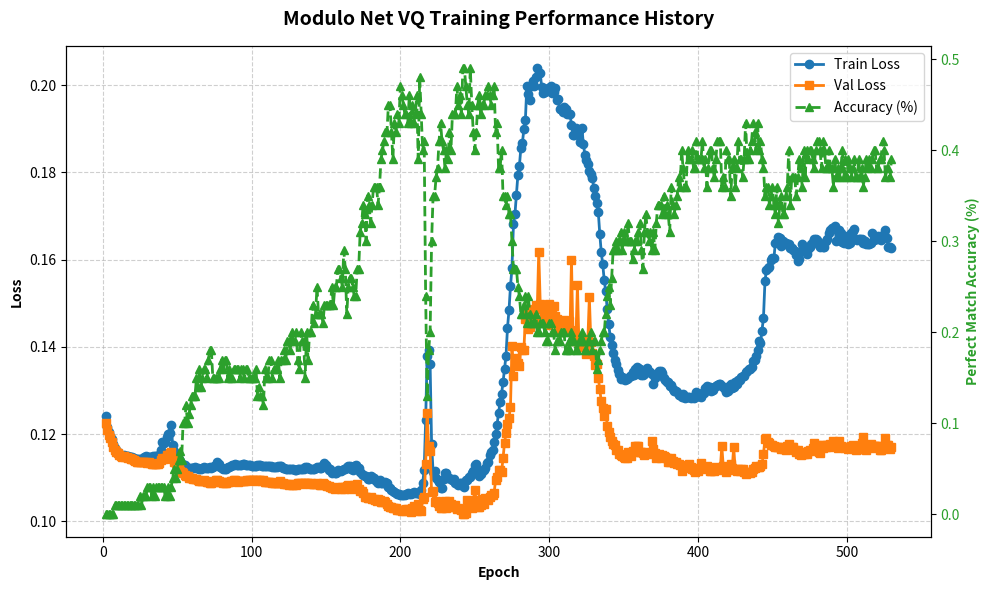

Reproduce this figure in Python.
import re
import matplotlib.pyplot as plt

# The text data containing the training history
log_data = """
  ---  New best perfrct match acc! Saved weights to 'best_modulo_model.pt'
Epoch 0002 | Train Loss: 0.1241 | Val Loss: 0.1225 | Perfect Match Accuracy: 0.00%
  ---  New best perfrct match acc! Saved weights to 'best_modulo_model.pt'
Epoch 0003 | Train Loss: 0.1217 | Val Loss: 0.1209 | Perfect Match Accuracy: 0.00%
Epoch 0004 | Train Loss: 0.1204 | Val Loss: 0.1198 | Perfect Match Accuracy: 0.00%
Epoch 0005 | Train Loss: 0.1195 | Val Loss: 0.1191 | Perfect Match Accuracy: 0.00%
Epoch 0006 | Train Loss: 0.1188 | Val Loss: 0.1181 | Perfect Match Accuracy: 0.00%
  ---  New best perfrct match acc! Saved weights to 'best_modulo_model.pt'
Epoch 0007 | Train Loss: 0.1177 | Val Loss: 0.1171 | Perfect Match Accuracy: 0.00%
  ---  New best perfrct match acc! Saved weights to 'best_modulo_model.pt'
Epoch 0008 | Train Loss: 0.1168 | Val Loss: 0.1164 | Perfect Match Accuracy: 0.01%
  ---  New best perfrct match acc! Saved weights to 'best_modulo_model.pt'
Epoch 0009 | Train Loss: 0.1163 | Val Loss: 0.1160 | Perfect Match Accuracy: 0.01%
  ---  New best perfrct match acc! Saved weights to 'best_modulo_model.pt'
Epoch 0010 | Train Loss: 0.1159 | Val Loss: 0.1156 | Perfect Match Accuracy: 0.01%
Epoch 0011 | Train Loss: 0.1155 | Val Loss: 0.1153 | Perfect Match Accuracy: 0.01%
  ---  New best perfrct match acc! Saved weights to 'best_modulo_model.pt'
Epoch 0012 | Train Loss: 0.1153 | Val Loss: 0.1150 | Perfect Match Accuracy: 0.01%
Epoch 0013 | Train Loss: 0.1151 | Val Loss: 0.1148 | Perfect Match Accuracy: 0.01%
Epoch 0014 | Train Loss: 0.1152 | Val Loss: 0.1149 | Perfect Match Accuracy: 0.01%
Epoch 0015 | Train Loss: 0.1151 | Val Loss: 0.1148 | Perfect Match Accuracy: 0.01%
  ---  New best perfrct match acc! Saved weights to 'best_modulo_model.pt'
Epoch 0016 | Train Loss: 0.1150 | Val Loss: 0.1147 | Perfect Match Accuracy: 0.01%
Epoch 0017 | Train Loss: 0.1149 | Val Loss: 0.1145 | Perfect Match Accuracy: 0.01%
Epoch 0018 | Train Loss: 0.1148 | Val Loss: 0.1145 | Perfect Match Accuracy: 0.01%
Epoch 0019 | Train Loss: 0.1147 | Val Loss: 0.1144 | Perfect Match Accuracy: 0.01%
Epoch 0020 | Train Loss: 0.1147 | Val Loss: 0.1142 | Perfect Match Accuracy: 0.01%
Epoch 0021 | Train Loss: 0.1145 | Val Loss: 0.1140 | Perfect Match Accuracy: 0.01%
Epoch 0022 | Train Loss: 0.1144 | Val Loss: 0.1139 | Perfect Match Accuracy: 0.01%
Epoch 0023 | Train Loss: 0.1143 | Val Loss: 0.1137 | Perfect Match Accuracy: 0.01%
Epoch 0024 | Train Loss: 0.1142 | Val Loss: 0.1136 | Perfect Match Accuracy: 0.01%
  ---  New best perfrct match acc! Saved weights to 'best_modulo_model.pt'
Epoch 0025 | Train Loss: 0.1142 | Val Loss: 0.1136 | Perfect Match Accuracy: 0.02%
  ---  New best perfrct match acc! Saved weights to 'best_modulo_model.pt'
Epoch 0026 | Train Loss: 0.1143 | Val Loss: 0.1136 | Perfect Match Accuracy: 0.01%
Epoch 0027 | Train Loss: 0.1144 | Val Loss: 0.1135 | Perfect Match Accuracy: 0.02%
  ---  New best perfrct match acc! Saved weights to 'best_modulo_model.pt'
Epoch 0028 | Train Loss: 0.1147 | Val Loss: 0.1135 | Perfect Match Accuracy: 0.02%
Epoch 0029 | Train Loss: 0.1150 | Val Loss: 0.1135 | Perfect Match Accuracy: 0.02%
Epoch 0030 | Train Loss: 0.1148 | Val Loss: 0.1133 | Perfect Match Accuracy: 0.03%
  ---  New best perfrct match acc! Saved weights to 'best_modulo_model.pt'
Epoch 0031 | Train Loss: 0.1147 | Val Loss: 0.1135 | Perfect Match Accuracy: 0.03%
  ---  New best perfrct match acc! Saved weights to 'best_modulo_model.pt'
Epoch 0032 | Train Loss: 0.1147 | Val Loss: 0.1133 | Perfect Match Accuracy: 0.03%
  ---  New best perfrct match acc! Saved weights to 'best_modulo_model.pt'
Epoch 0033 | Train Loss: 0.1148 | Val Loss: 0.1132 | Perfect Match Accuracy: 0.02%
Epoch 0034 | Train Loss: 0.1149 | Val Loss: 0.1131 | Perfect Match Accuracy: 0.03%
Epoch 0035 | Train Loss: 0.1150 | Val Loss: 0.1131 | Perfect Match Accuracy: 0.02%
Epoch 0036 | Train Loss: 0.1150 | Val Loss: 0.1131 | Perfect Match Accuracy: 0.03%
  ---  New best perfrct match acc! Saved weights to 'best_modulo_model.pt'
Epoch 0037 | Train Loss: 0.1150 | Val Loss: 0.1131 | Perfect Match Accuracy: 0.03%
  ---  New best perfrct match acc! Saved weights to 'best_modulo_model.pt'
Epoch 0038 | Train Loss: 0.1153 | Val Loss: 0.1134 | Perfect Match Accuracy: 0.03%
Epoch 0039 | Train Loss: 0.1164 | Val Loss: 0.1141 | Perfect Match Accuracy: 0.03%
Epoch 0040 | Train Loss: 0.1182 | Val Loss: 0.1146 | Perfect Match Accuracy: 0.03%
  ---  New best perfrct match acc! Saved weights to 'best_modulo_model.pt'
Epoch 0041 | Train Loss: 0.1180 | Val Loss: 0.1143 | Perfect Match Accuracy: 0.03%
Epoch 0042 | Train Loss: 0.1181 | Val Loss: 0.1146 | Perfect Match Accuracy: 0.02%
Epoch 0043 | Train Loss: 0.1193 | Val Loss: 0.1152 | Perfect Match Accuracy: 0.02%
Epoch 0044 | Train Loss: 0.1201 | Val Loss: 0.1152 | Perfect Match Accuracy: 0.03%
Epoch 0045 | Train Loss: 0.1203 | Val Loss: 0.1156 | Perfect Match Accuracy: 0.02%
Epoch 0046 | Train Loss: 0.1220 | Val Loss: 0.1160 | Perfect Match Accuracy: 0.03%
Epoch 0047 | Train Loss: 0.1176 | Val Loss: 0.1142 | Perfect Match Accuracy: 0.04%
  ---  New best perfrct match acc! Saved weights to 'best_modulo_model.pt'
Epoch 0048 | Train Loss: 0.1162 | Val Loss: 0.1135 | Perfect Match Accuracy: 0.05%
  ---  New best perfrct match acc! Saved weights to 'best_modulo_model.pt'
Epoch 0049 | Train Loss: 0.1153 | Val Loss: 0.1134 | Perfect Match Accuracy: 0.04%
Epoch 0050 | Train Loss: 0.1146 | Val Loss: 0.1125 | Perfect Match Accuracy: 0.05%
  ---  New best perfrct match acc! Saved weights to 'best_modulo_model.pt'
Epoch 0051 | Train Loss: 0.1142 | Val Loss: 0.1122 | Perfect Match Accuracy: 0.06%
  ---  New best perfrct match acc! Saved weights to 'best_modulo_model.pt'
Epoch 0052 | Train Loss: 0.1138 | Val Loss: 0.1116 | Perfect Match Accuracy: 0.07%
  ---  New best perfrct match acc! Saved weights to 'best_modulo_model.pt'
Epoch 0053 | Train Loss: 0.1132 | Val Loss: 0.1113 | Perfect Match Accuracy: 0.06%
Epoch 0054 | Train Loss: 0.1130 | Val Loss: 0.1110 | Perfect Match Accuracy: 0.10%
  ---  New best perfrct match acc! Saved weights to 'best_modulo_model.pt'
Epoch 0055 | Train Loss: 0.1129 | Val Loss: 0.1107 | Perfect Match Accuracy: 0.10%
Epoch 0056 | Train Loss: 0.1125 | Val Loss: 0.1103 | Perfect Match Accuracy: 0.12%
  ---  New best perfrct match acc! Saved weights to 'best_modulo_model.pt'
Epoch 0057 | Train Loss: 0.1123 | Val Loss: 0.1103 | Perfect Match Accuracy: 0.10%
Epoch 0058 | Train Loss: 0.1123 | Val Loss: 0.1100 | Perfect Match Accuracy: 0.11%
Epoch 0059 | Train Loss: 0.1123 | Val Loss: 0.1100 | Perfect Match Accuracy: 0.12%
  ---  New best perfrct match acc! Saved weights to 'best_modulo_model.pt'
Epoch 0060 | Train Loss: 0.1123 | Val Loss: 0.1099 | Perfect Match Accuracy: 0.13%
  ---  New best perfrct match acc! Saved weights to 'best_modulo_model.pt'
Epoch 0061 | Train Loss: 0.1123 | Val Loss: 0.1097 | Perfect Match Accuracy: 0.13%
Epoch 0062 | Train Loss: 0.1124 | Val Loss: 0.1097 | Perfect Match Accuracy: 0.13%
Epoch 0063 | Train Loss: 0.1122 | Val Loss: 0.1097 | Perfect Match Accuracy: 0.15%
  ---  New best perfrct match acc! Saved weights to 'best_modulo_model.pt'
Epoch 0064 | Train Loss: 0.1123 | Val Loss: 0.1095 | Perfect Match Accuracy: 0.14%
Epoch 0065 | Train Loss: 0.1121 | Val Loss: 0.1092 | Perfect Match Accuracy: 0.16%
  ---  New best perfrct match acc! Saved weights to 'best_modulo_model.pt'
Epoch 0066 | Train Loss: 0.1121 | Val Loss: 0.1093 | Perfect Match Accuracy: 0.14%
Epoch 0067 | Train Loss: 0.1123 | Val Loss: 0.1093 | Perfect Match Accuracy: 0.15%
Epoch 0068 | Train Loss: 0.1124 | Val Loss: 0.1094 | Perfect Match Accuracy: 0.16%
  ---  New best perfrct match acc! Saved weights to 'best_modulo_model.pt'
Epoch 0069 | Train Loss: 0.1123 | Val Loss: 0.1092 | Perfect Match Accuracy: 0.16%
Epoch 0070 | Train Loss: 0.1122 | Val Loss: 0.1091 | Perfect Match Accuracy: 0.15%
Epoch 0071 | Train Loss: 0.1123 | Val Loss: 0.1091 | Perfect Match Accuracy: 0.17%
  ---  New best perfrct match acc! Saved weights to 'best_modulo_model.pt'
Epoch 0072 | Train Loss: 0.1124 | Val Loss: 0.1089 | Perfect Match Accuracy: 0.18%
  ---  New best perfrct match acc! Saved weights to 'best_modulo_model.pt'
Epoch 0073 | Train Loss: 0.1123 | Val Loss: 0.1089 | Perfect Match Accuracy: 0.18%
Epoch 0074 | Train Loss: 0.1124 | Val Loss: 0.1092 | Perfect Match Accuracy: 0.15%
Epoch 0075 | Train Loss: 0.1126 | Val Loss: 0.1091 | Perfect Match Accuracy: 0.15%
Epoch 0076 | Train Loss: 0.1130 | Val Loss: 0.1095 | Perfect Match Accuracy: 0.15%
Epoch 0077 | Train Loss: 0.1137 | Val Loss: 0.1096 | Perfect Match Accuracy: 0.15%
Epoch 0078 | Train Loss: 0.1131 | Val Loss: 0.1092 | Perfect Match Accuracy: 0.15%
Epoch 0079 | Train Loss: 0.1125 | Val Loss: 0.1090 | Perfect Match Accuracy: 0.16%
Epoch 0080 | Train Loss: 0.1122 | Val Loss: 0.1090 | Perfect Match Accuracy: 0.17%
Epoch 0081 | Train Loss: 0.1120 | Val Loss: 0.1088 | Perfect Match Accuracy: 0.16%
Epoch 0082 | Train Loss: 0.1121 | Val Loss: 0.1089 | Perfect Match Accuracy: 0.17%
Epoch 0083 | Train Loss: 0.1121 | Val Loss: 0.1089 | Perfect Match Accuracy: 0.17%
Epoch 0084 | Train Loss: 0.1124 | Val Loss: 0.1090 | Perfect Match Accuracy: 0.15%
Epoch 0085 | Train Loss: 0.1125 | Val Loss: 0.1091 | Perfect Match Accuracy: 0.16%
Epoch 0086 | Train Loss: 0.1127 | Val Loss: 0.1092 | Perfect Match Accuracy: 0.15%
Epoch 0087 | Train Loss: 0.1129 | Val Loss: 0.1093 | Perfect Match Accuracy: 0.15%
Epoch 0088 | Train Loss: 0.1130 | Val Loss: 0.1094 | Perfect Match Accuracy: 0.16%
Epoch 0089 | Train Loss: 0.1131 | Val Loss: 0.1094 | Perfect Match Accuracy: 0.16%
Epoch 0090 | Train Loss: 0.1129 | Val Loss: 0.1092 | Perfect Match Accuracy: 0.16%
Epoch 0091 | Train Loss: 0.1129 | Val Loss: 0.1091 | Perfect Match Accuracy: 0.16%
Epoch 0092 | Train Loss: 0.1129 | Val Loss: 0.1092 | Perfect Match Accuracy: 0.15%
Epoch 0093 | Train Loss: 0.1130 | Val Loss: 0.1092 | Perfect Match Accuracy: 0.16%
Epoch 0094 | Train Loss: 0.1131 | Val Loss: 0.1093 | Perfect Match Accuracy: 0.16%
Epoch 0095 | Train Loss: 0.1131 | Val Loss: 0.1093 | Perfect Match Accuracy: 0.15%
Epoch 0096 | Train Loss: 0.1130 | Val Loss: 0.1093 | Perfect Match Accuracy: 0.16%
Epoch 0097 | Train Loss: 0.1129 | Val Loss: 0.1094 | Perfect Match Accuracy: 0.16%
Epoch 0098 | Train Loss: 0.1130 | Val Loss: 0.1096 | Perfect Match Accuracy: 0.15%
Epoch 0099 | Train Loss: 0.1129 | Val Loss: 0.1094 | Perfect Match Accuracy: 0.15%
Epoch 0100 | Train Loss: 0.1128 | Val Loss: 0.1094 | Perfect Match Accuracy: 0.15%
Epoch 0101 | Train Loss: 0.1128 | Val Loss: 0.1094 | Perfect Match Accuracy: 0.15%
Epoch 0102 | Train Loss: 0.1128 | Val Loss: 0.1093 | Perfect Match Accuracy: 0.15%
Epoch 0103 | Train Loss: 0.1128 | Val Loss: 0.1095 | Perfect Match Accuracy: 0.16%
Epoch 0104 | Train Loss: 0.1129 | Val Loss: 0.1095 | Perfect Match Accuracy: 0.13%
Epoch 0105 | Train Loss: 0.1130 | Val Loss: 0.1095 | Perfect Match Accuracy: 0.14%
Epoch 0106 | Train Loss: 0.1129 | Val Loss: 0.1095 | Perfect Match Accuracy: 0.13%
Epoch 0107 | Train Loss: 0.1128 | Val Loss: 0.1092 | Perfect Match Accuracy: 0.13%
Epoch 0108 | Train Loss: 0.1128 | Val Loss: 0.1094 | Perfect Match Accuracy: 0.12%
Epoch 0109 | Train Loss: 0.1126 | Val Loss: 0.1090 | Perfect Match Accuracy: 0.16%
Epoch 0110 | Train Loss: 0.1126 | Val Loss: 0.1091 | Perfect Match Accuracy: 0.15%
Epoch 0111 | Train Loss: 0.1127 | Val Loss: 0.1091 | Perfect Match Accuracy: 0.15%
Epoch 0112 | Train Loss: 0.1127 | Val Loss: 0.1090 | Perfect Match Accuracy: 0.17%
Epoch 0113 | Train Loss: 0.1126 | Val Loss: 0.1091 | Perfect Match Accuracy: 0.17%
Epoch 0114 | Train Loss: 0.1125 | Val Loss: 0.1089 | Perfect Match Accuracy: 0.15%
Epoch 0115 | Train Loss: 0.1124 | Val Loss: 0.1088 | Perfect Match Accuracy: 0.16%
Epoch 0116 | Train Loss: 0.1124 | Val Loss: 0.1089 | Perfect Match Accuracy: 0.16%
Epoch 0117 | Train Loss: 0.1125 | Val Loss: 0.1088 | Perfect Match Accuracy: 0.16%
Epoch 0118 | Train Loss: 0.1126 | Val Loss: 0.1088 | Perfect Match Accuracy: 0.17%
Epoch 0119 | Train Loss: 0.1127 | Val Loss: 0.1092 | Perfect Match Accuracy: 0.15%
Epoch 0120 | Train Loss: 0.1126 | Val Loss: 0.1088 | Perfect Match Accuracy: 0.17%
Epoch 0121 | Train Loss: 0.1122 | Val Loss: 0.1087 | Perfect Match Accuracy: 0.17%
Epoch 0122 | Train Loss: 0.1122 | Val Loss: 0.1086 | Perfect Match Accuracy: 0.18%
Epoch 0123 | Train Loss: 0.1121 | Val Loss: 0.1086 | Perfect Match Accuracy: 0.17%
Epoch 0124 | Train Loss: 0.1121 | Val Loss: 0.1086 | Perfect Match Accuracy: 0.19%
  ---  New best perfrct match acc! Saved weights to 'best_modulo_model.pt'
Epoch 0125 | Train Loss: 0.1121 | Val Loss: 0.1084 | Perfect Match Accuracy: 0.19%
Epoch 0126 | Train Loss: 0.1120 | Val Loss: 0.1085 | Perfect Match Accuracy: 0.18%
Epoch 0127 | Train Loss: 0.1120 | Val Loss: 0.1083 | Perfect Match Accuracy: 0.20%
  ---  New best perfrct match acc! Saved weights to 'best_modulo_model.pt'
Epoch 0128 | Train Loss: 0.1120 | Val Loss: 0.1084 | Perfect Match Accuracy: 0.19%
Epoch 0129 | Train Loss: 0.1118 | Val Loss: 0.1085 | Perfect Match Accuracy: 0.19%
Epoch 0130 | Train Loss: 0.1118 | Val Loss: 0.1084 | Perfect Match Accuracy: 0.20%
Epoch 0131 | Train Loss: 0.1119 | Val Loss: 0.1087 | Perfect Match Accuracy: 0.17%
Epoch 0132 | Train Loss: 0.1120 | Val Loss: 0.1088 | Perfect Match Accuracy: 0.16%
Epoch 0133 | Train Loss: 0.1121 | Val Loss: 0.1087 | Perfect Match Accuracy: 0.20%
Epoch 0134 | Train Loss: 0.1120 | Val Loss: 0.1086 | Perfect Match Accuracy: 0.19%
Epoch 0135 | Train Loss: 0.1121 | Val Loss: 0.1087 | Perfect Match Accuracy: 0.19%
Epoch 0136 | Train Loss: 0.1124 | Val Loss: 0.1089 | Perfect Match Accuracy: 0.15%
Epoch 0137 | Train Loss: 0.1124 | Val Loss: 0.1088 | Perfect Match Accuracy: 0.20%
  ---  New best perfrct match acc! Saved weights to 'best_modulo_model.pt'
Epoch 0138 | Train Loss: 0.1123 | Val Loss: 0.1087 | Perfect Match Accuracy: 0.17%
Epoch 0139 | Train Loss: 0.1119 | Val Loss: 0.1086 | Perfect Match Accuracy: 0.20%
Epoch 0140 | Train Loss: 0.1121 | Val Loss: 0.1087 | Perfect Match Accuracy: 0.20%
  ---  New best perfrct match acc! Saved weights to 'best_modulo_model.pt'
Epoch 0141 | Train Loss: 0.1121 | Val Loss: 0.1085 | Perfect Match Accuracy: 0.23%
  ---  New best perfrct match acc! Saved weights to 'best_modulo_model.pt'
Epoch 0142 | Train Loss: 0.1119 | Val Loss: 0.1086 | Perfect Match Accuracy: 0.21%
Epoch 0143 | Train Loss: 0.1122 | Val Loss: 0.1086 | Perfect Match Accuracy: 0.22%
Epoch 0144 | Train Loss: 0.1124 | Val Loss: 0.1087 | Perfect Match Accuracy: 0.25%
  ---  New best perfrct match acc! Saved weights to 'best_modulo_model.pt'
Epoch 0145 | Train Loss: 0.1125 | Val Loss: 0.1086 | Perfect Match Accuracy: 0.22%
Epoch 0146 | Train Loss: 0.1123 | Val Loss: 0.1084 | Perfect Match Accuracy: 0.22%
Epoch 0147 | Train Loss: 0.1123 | Val Loss: 0.1084 | Perfect Match Accuracy: 0.22%
Epoch 0148 | Train Loss: 0.1129 | Val Loss: 0.1087 | Perfect Match Accuracy: 0.21%
Epoch 0149 | Train Loss: 0.1133 | Val Loss: 0.1086 | Perfect Match Accuracy: 0.23%
Epoch 0150 | Train Loss: 0.1130 | Val Loss: 0.1084 | Perfect Match Accuracy: 0.23%
Epoch 0151 | Train Loss: 0.1124 | Val Loss: 0.1081 | Perfect Match Accuracy: 0.23%
Epoch 0152 | Train Loss: 0.1118 | Val Loss: 0.1080 | Perfect Match Accuracy: 0.23%
Epoch 0153 | Train Loss: 0.1120 | Val Loss: 0.1078 | Perfect Match Accuracy: 0.23%
Epoch 0154 | Train Loss: 0.1112 | Val Loss: 0.1076 | Perfect Match Accuracy: 0.25%
  ---  New best perfrct match acc! Saved weights to 'best_modulo_model.pt'
Epoch 0155 | Train Loss: 0.1113 | Val Loss: 0.1076 | Perfect Match Accuracy: 0.23%
Epoch 0156 | Train Loss: 0.1111 | Val Loss: 0.1075 | Perfect Match Accuracy: 0.25%
Epoch 0157 | Train Loss: 0.1111 | Val Loss: 0.1077 | Perfect Match Accuracy: 0.25%
  ---  New best perfrct match acc! Saved weights to 'best_modulo_model.pt'
Epoch 0158 | Train Loss: 0.1118 | Val Loss: 0.1079 | Perfect Match Accuracy: 0.27%
  ---  New best perfrct match acc! Saved weights to 'best_modulo_model.pt'
Epoch 0159 | Train Loss: 0.1116 | Val Loss: 0.1076 | Perfect Match Accuracy: 0.27%
  ---  New best perfrct match acc! Saved weights to 'best_modulo_model.pt'
Epoch 0160 | Train Loss: 0.1115 | Val Loss: 0.1075 | Perfect Match Accuracy: 0.26%
Epoch 0161 | Train Loss: 0.1117 | Val Loss: 0.1078 | Perfect Match Accuracy: 0.25%
Epoch 0162 | Train Loss: 0.1119 | Val Loss: 0.1075 | Perfect Match Accuracy: 0.29%
  ---  New best perfrct match acc! Saved weights to 'best_modulo_model.pt'
Epoch 0163 | Train Loss: 0.1121 | Val Loss: 0.1079 | Perfect Match Accuracy: 0.27%
Epoch 0164 | Train Loss: 0.1125 | Val Loss: 0.1081 | Perfect Match Accuracy: 0.22%
Epoch 0165 | Train Loss: 0.1126 | Val Loss: 0.1083 | Perfect Match Accuracy: 0.25%
Epoch 0166 | Train Loss: 0.1127 | Val Loss: 0.1081 | Perfect Match Accuracy: 0.26%
Epoch 0167 | Train Loss: 0.1119 | Val Loss: 0.1075 | Perfect Match Accuracy: 0.26%
Epoch 0168 | Train Loss: 0.1118 | Val Loss: 0.1078 | Perfect Match Accuracy: 0.25%
Epoch 0169 | Train Loss: 0.1128 | Val Loss: 0.1083 | Perfect Match Accuracy: 0.24%
Epoch 0170 | Train Loss: 0.1129 | Val Loss: 0.1079 | Perfect Match Accuracy: 0.24%
Epoch 0171 | Train Loss: 0.1122 | Val Loss: 0.1085 | Perfect Match Accuracy: 0.27%
Epoch 0172 | Train Loss: 0.1122 | Val Loss: 0.1075 | Perfect Match Accuracy: 0.27%
Epoch 0173 | Train Loss: 0.1113 | Val Loss: 0.1069 | Perfect Match Accuracy: 0.31%
  ---  New best perfrct match acc! Saved weights to 'best_modulo_model.pt'
Epoch 0174 | Train Loss: 0.1108 | Val Loss: 0.1070 | Perfect Match Accuracy: 0.32%
  ---  New best perfrct match acc! Saved weights to 'best_modulo_model.pt'
Epoch 0175 | Train Loss: 0.1107 | Val Loss: 0.1064 | Perfect Match Accuracy: 0.34%
  ---  New best perfrct match acc! Saved weights to 'best_modulo_model.pt'
Epoch 0176 | Train Loss: 0.1104 | Val Loss: 0.1056 | Perfect Match Accuracy: 0.33%
Epoch 0177 | Train Loss: 0.1103 | Val Loss: 0.1056 | Perfect Match Accuracy: 0.30%
Epoch 0178 | Train Loss: 0.1098 | Val Loss: 0.1053 | Perfect Match Accuracy: 0.35%
  ---  New best perfrct match acc! Saved weights to 'best_modulo_model.pt'
Epoch 0179 | Train Loss: 0.1097 | Val Loss: 0.1054 | Perfect Match Accuracy: 0.34%
Epoch 0180 | Train Loss: 0.1104 | Val Loss: 0.1055 | Perfect Match Accuracy: 0.32%
Epoch 0181 | Train Loss: 0.1101 | Val Loss: 0.1052 | Perfect Match Accuracy: 0.34%
Epoch 0182 | Train Loss: 0.1099 | Val Loss: 0.1051 | Perfect Match Accuracy: 0.36%
  ---  New best perfrct match acc! Saved weights to 'best_modulo_model.pt'
Epoch 0183 | Train Loss: 0.1094 | Val Loss: 0.1048 | Perfect Match Accuracy: 0.36%
Epoch 0184 | Train Loss: 0.1090 | Val Loss: 0.1046 | Perfect Match Accuracy: 0.36%
  ---  New best perfrct match acc! Saved weights to 'best_modulo_model.pt'
Epoch 0185 | Train Loss: 0.1089 | Val Loss: 0.1051 | Perfect Match Accuracy: 0.34%
Epoch 0186 | Train Loss: 0.1094 | Val Loss: 0.1048 | Perfect Match Accuracy: 0.36%
Epoch 0187 | Train Loss: 0.1087 | Val Loss: 0.1045 | Perfect Match Accuracy: 0.39%
  ---  New best perfrct match acc! Saved weights to 'best_modulo_model.pt'
Epoch 0188 | Train Loss: 0.1087 | Val Loss: 0.1044 | Perfect Match Accuracy: 0.40%
  ---  New best perfrct match acc! Saved weights to 'best_modulo_model.pt'
Epoch 0189 | Train Loss: 0.1088 | Val Loss: 0.1046 | Perfect Match Accuracy: 0.41%
  ---  New best perfrct match acc! Saved weights to 'best_modulo_model.pt'
Epoch 0190 | Train Loss: 0.1090 | Val Loss: 0.1044 | Perfect Match Accuracy: 0.42%
  ---  New best perfrct match acc! Saved weights to 'best_modulo_model.pt'
Epoch 0191 | Train Loss: 0.1088 | Val Loss: 0.1039 | Perfect Match Accuracy: 0.42%
Epoch 0192 | Train Loss: 0.1079 | Val Loss: 0.1036 | Perfect Match Accuracy: 0.45%
  ---  New best perfrct match acc! Saved weights to 'best_modulo_model.pt'
Epoch 0193 | Train Loss: 0.1076 | Val Loss: 0.1032 | Perfect Match Accuracy: 0.45%
  ---  New best perfrct match acc! Saved weights to 'best_modulo_model.pt'
Epoch 0194 | Train Loss: 0.1072 | Val Loss: 0.1034 | Perfect Match Accuracy: 0.42%
Epoch 0195 | Train Loss: 0.1070 | Val Loss: 0.1030 | Perfect Match Accuracy: 0.39%
Epoch 0196 | Train Loss: 0.1068 | Val Loss: 0.1030 | Perfect Match Accuracy: 0.43%
Epoch 0197 | Train Loss: 0.1065 | Val Loss: 0.1030 | Perfect Match Accuracy: 0.42%
Epoch 0198 | Train Loss: 0.1063 | Val Loss: 0.1025 | Perfect Match Accuracy: 0.44%
Epoch 0199 | Train Loss: 0.1063 | Val Loss: 0.1025 | Perfect Match Accuracy: 0.43%
Epoch 0200 | Train Loss: 0.1060 | Val Loss: 0.1025 | Perfect Match Accuracy: 0.47%
  ---  New best perfrct match acc! Saved weights to 'best_modulo_model.pt'
Epoch 0201 | Train Loss: 0.1060 | Val Loss: 0.1024 | Perfect Match Accuracy: 0.46%
Epoch 0202 | Train Loss: 0.1061 | Val Loss: 0.1026 | Perfect Match Accuracy: 0.45%
Epoch 0203 | Train Loss: 0.1061 | Val Loss: 0.1024 | Perfect Match Accuracy: 0.44%
Epoch 0204 | Train Loss: 0.1063 | Val Loss: 0.1028 | Perfect Match Accuracy: 0.44%
Epoch 0205 | Train Loss: 0.1065 | Val Loss: 0.1029 | Perfect Match Accuracy: 0.43%
Epoch 0206 | Train Loss: 0.1063 | Val Loss: 0.1026 | Perfect Match Accuracy: 0.46%
Epoch 0207 | Train Loss: 0.1062 | Val Loss: 0.1022 | Perfect Match Accuracy: 0.43%
Epoch 0208 | Train Loss: 0.1066 | Val Loss: 0.1031 | Perfect Match Accuracy: 0.45%
Epoch 0209 | Train Loss: 0.1068 | Val Loss: 0.1036 | Perfect Match Accuracy: 0.43%
Epoch 0210 | Train Loss: 0.1066 | Val Loss: 0.1029 | Perfect Match Accuracy: 0.44%
Epoch 0211 | Train Loss: 0.1064 | Val Loss: 0.1023 | Perfect Match Accuracy: 0.46%
Epoch 0212 | Train Loss: 0.1064 | Val Loss: 0.1040 | Perfect Match Accuracy: 0.39%
Epoch 0213 | Train Loss: 0.1062 | Val Loss: 0.1027 | Perfect Match Accuracy: 0.48%
  ---  New best perfrct match acc! Saved weights to 'best_modulo_model.pt'
Epoch 0214 | Train Loss: 0.1071 | Val Loss: 0.1024 | Perfect Match Accuracy: 0.44%
Epoch 0215 | Train Loss: 0.1088 | Val Loss: 0.1052 | Perfect Match Accuracy: 0.40%
Epoch 0216 | Train Loss: 0.1118 | Val Loss: 0.1057 | Perfect Match Accuracy: 0.41%
Epoch 0217 | Train Loss: 0.1232 | Val Loss: 0.1131 | Perfect Match Accuracy: 0.24%
Epoch 0218 | Train Loss: 0.1380 | Val Loss: 0.1249 | Perfect Match Accuracy: 0.13%
Epoch 0219 | Train Loss: 0.1393 | Val Loss: 0.1172 | Perfect Match Accuracy: 0.18%
Epoch 0220 | Train Loss: 0.1360 | Val Loss: 0.1161 | Perfect Match Accuracy: 0.20%
Epoch 0221 | Train Loss: 0.1177 | Val Loss: 0.1067 | Perfect Match Accuracy: 0.30%
Epoch 0222 | Train Loss: 0.1114 | Val Loss: 0.1070 | Perfect Match Accuracy: 0.35%
Epoch 0223 | Train Loss: 0.1116 | Val Loss: 0.1045 | Perfect Match Accuracy: 0.35%
Epoch 0224 | Train Loss: 0.1100 | Val Loss: 0.1047 | Perfect Match Accuracy: 0.37%
Epoch 0225 | Train Loss: 0.1094 | Val Loss: 0.1043 | Perfect Match Accuracy: 0.38%
Epoch 0226 | Train Loss: 0.1090 | Val Loss: 0.1035 | Perfect Match Accuracy: 0.41%
Epoch 0227 | Train Loss: 0.1077 | Val Loss: 0.1030 | Perfect Match Accuracy: 0.43%
Epoch 0228 | Train Loss: 0.1076 | Val Loss: 0.1031 | Perfect Match Accuracy: 0.41%
Epoch 0229 | Train Loss: 0.1098 | Val Loss: 0.1038 | Perfect Match Accuracy: 0.40%
Epoch 0230 | Train Loss: 0.1111 | Val Loss: 0.1046 | Perfect Match Accuracy: 0.38%
Epoch 0231 | Train Loss: 0.1112 | Val Loss: 0.1031 | Perfect Match Accuracy: 0.40%
Epoch 0232 | Train Loss: 0.1100 | Val Loss: 0.1039 | Perfect Match Accuracy: 0.39%
Epoch 0233 | Train Loss: 0.1100 | Val Loss: 0.1046 | Perfect Match Accuracy: 0.42%
Epoch 0234 | Train Loss: 0.1098 | Val Loss: 0.1041 | Perfect Match Accuracy: 0.40%
Epoch 0235 | Train Loss: 0.1094 | Val Loss: 0.1033 | Perfect Match Accuracy: 0.44%
Epoch 0236 | Train Loss: 0.1097 | Val Loss: 0.1034 | Perfect Match Accuracy: 0.44%
Epoch 0237 | Train Loss: 0.1089 | Val Loss: 0.1038 | Perfect Match Accuracy: 0.44%
Epoch 0238 | Train Loss: 0.1087 | Val Loss: 0.1029 | Perfect Match Accuracy: 0.47%
Epoch 0239 | Train Loss: 0.1084 | Val Loss: 0.1030 | Perfect Match Accuracy: 0.45%
Epoch 0240 | Train Loss: 0.1087 | Val Loss: 0.1029 | Perfect Match Accuracy: 0.46%
Epoch 0241 | Train Loss: 0.1087 | Val Loss: 0.1026 | Perfect Match Accuracy: 0.44%
Epoch 0242 | Train Loss: 0.1082 | Val Loss: 0.1017 | Perfect Match Accuracy: 0.49%
  ---  New best perfrct match acc! Saved weights to 'best_modulo_model.pt'
Epoch 0243 | Train Loss: 0.1079 | Val Loss: 0.1016 | Perfect Match Accuracy: 0.49%
Epoch 0244 | Train Loss: 0.1095 | Val Loss: 0.1020 | Perfect Match Accuracy: 0.47%
Epoch 0245 | Train Loss: 0.1094 | Val Loss: 0.1048 | Perfect Match Accuracy: 0.45%
Epoch 0246 | Train Loss: 0.1101 | Val Loss: 0.1039 | Perfect Match Accuracy: 0.44%
Epoch 0247 | Train Loss: 0.1101 | Val Loss: 0.1042 | Perfect Match Accuracy: 0.49%
Epoch 0248 | Train Loss: 0.1112 | Val Loss: 0.1030 | Perfect Match Accuracy: 0.45%
Epoch 0249 | Train Loss: 0.1115 | Val Loss: 0.1047 | Perfect Match Accuracy: 0.42%
Epoch 0250 | Train Loss: 0.1129 | Val Loss: 0.1071 | Perfect Match Accuracy: 0.40%
Epoch 0251 | Train Loss: 0.1132 | Val Loss: 0.1048 | Perfect Match Accuracy: 0.42%
Epoch 0252 | Train Loss: 0.1118 | Val Loss: 0.1032 | Perfect Match Accuracy: 0.45%
Epoch 0253 | Train Loss: 0.1105 | Val Loss: 0.1034 | Perfect Match Accuracy: 0.46%
Epoch 0254 | Train Loss: 0.1108 | Val Loss: 0.1038 | Perfect Match Accuracy: 0.44%
Epoch 0255 | Train Loss: 0.1116 | Val Loss: 0.1051 | Perfect Match Accuracy: 0.45%
Epoch 0256 | Train Loss: 0.1117 | Val Loss: 0.1040 | Perfect Match Accuracy: 0.45%
Epoch 0257 | Train Loss: 0.1123 | Val Loss: 0.1054 | Perfect Match Accuracy: 0.46%
Epoch 0258 | Train Loss: 0.1134 | Val Loss: 0.1051 | Perfect Match Accuracy: 0.46%
Epoch 0259 | Train Loss: 0.1136 | Val Loss: 0.1048 | Perfect Match Accuracy: 0.47%
Epoch 0260 | Train Loss: 0.1152 | Val Loss: 0.1057 | Perfect Match Accuracy: 0.46%
Epoch 0261 | Train Loss: 0.1160 | Val Loss: 0.1060 | Perfect Match Accuracy: 0.45%
Epoch 0262 | Train Loss: 0.1163 | Val Loss: 0.1061 | Perfect Match Accuracy: 0.46%
Epoch 0263 | Train Loss: 0.1181 | Val Loss: 0.1066 | Perfect Match Accuracy: 0.47%
Epoch 0264 | Train Loss: 0.1201 | Val Loss: 0.1094 | Perfect Match Accuracy: 0.42%
Epoch 0265 | Train Loss: 0.1222 | Val Loss: 0.1101 | Perfect Match Accuracy: 0.43%
Epoch 0266 | Train Loss: 0.1249 | Val Loss: 0.1117 | Perfect Match Accuracy: 0.38%
Epoch 0267 | Train Loss: 0.1273 | Val Loss: 0.1117 | Perfect Match Accuracy: 0.38%
Epoch 0268 | Train Loss: 0.1293 | Val Loss: 0.1113 | Perfect Match Accuracy: 0.40%
Epoch 0269 | Train Loss: 0.1319 | Val Loss: 0.1145 | Perfect Match Accuracy: 0.35%
Epoch 0270 | Train Loss: 0.1349 | Val Loss: 0.1180 | Perfect Match Accuracy: 0.35%
Epoch 0271 | Train Loss: 0.1380 | Val Loss: 0.1202 | Perfect Match Accuracy: 0.34%
Epoch 0272 | Train Loss: 0.1444 | Val Loss: 0.1223 | Perfect Match Accuracy: 0.35%
Epoch 0273 | Train Loss: 0.1484 | Val Loss: 0.1237 | Perfect Match Accuracy: 0.33%
Epoch 0274 | Train Loss: 0.1539 | Val Loss: 0.1263 | Perfect Match Accuracy: 0.33%
Epoch 0275 | Train Loss: 0.1580 | Val Loss: 0.1402 | Perfect Match Accuracy: 0.30%
Epoch 0276 | Train Loss: 0.1681 | Val Loss: 0.1334 | Perfect Match Accuracy: 0.27%
Epoch 0277 | Train Loss: 0.1704 | Val Loss: 0.1374 | Perfect Match Accuracy: 0.27%
Epoch 0278 | Train Loss: 0.1748 | Val Loss: 0.1370 | Perfect Match Accuracy: 0.27%
Epoch 0279 | Train Loss: 0.1795 | Val Loss: 0.1362 | Perfect Match Accuracy: 0.25%
Epoch 0280 | Train Loss: 0.1815 | Val Loss: 0.1357 | Perfect Match Accuracy: 0.24%
Epoch 0281 | Train Loss: 0.1857 | Val Loss: 0.1399 | Perfect Match Accuracy: 0.22%
Epoch 0282 | Train Loss: 0.1867 | Val Loss: 0.1393 | Perfect Match Accuracy: 0.22%
Epoch 0283 | Train Loss: 0.1899 | Val Loss: 0.1394 | Perfect Match Accuracy: 0.23%
Epoch 0284 | Train Loss: 0.1919 | Val Loss: 0.1463 | Perfect Match Accuracy: 0.24%
Epoch 0285 | Train Loss: 0.1999 | Val Loss: 0.1487 | Perfect Match Accuracy: 0.21%
Epoch 0286 | Train Loss: 0.1979 | Val Loss: 0.1442 | Perfect Match Accuracy: 0.24%
Epoch 0287 | Train Loss: 0.1966 | Val Loss: 0.1445 | Perfect Match Accuracy: 0.22%
Epoch 0288 | Train Loss: 0.1999 | Val Loss: 0.1456 | Perfect Match Accuracy: 0.21%
Epoch 0289 | Train Loss: 0.2010 | Val Loss: 0.1464 | Perfect Match Accuracy: 0.21%
Epoch 0290 | Train Loss: 0.1998 | Val Loss: 0.1476 | Perfect Match Accuracy: 0.21%
Epoch 0291 | Train Loss: 0.2018 | Val Loss: 0.1496 | Perfect Match Accuracy: 0.22%
Epoch 0292 | Train Loss: 0.2039 | Val Loss: 0.1488 | Perfect Match Accuracy: 0.20%
Epoch 0293 | Train Loss: 0.2029 | Val Loss: 0.1618 | Perfect Match Accuracy: 0.20%
Epoch 0294 | Train Loss: 0.2027 | Val Loss: 0.1499 | Perfect Match Accuracy: 0.21%
Epoch 0295 | Train Loss: 0.1995 | Val Loss: 0.1458 | Perfect Match Accuracy: 0.21%
Epoch 0296 | Train Loss: 0.1983 | Val Loss: 0.1494 | Perfect Match Accuracy: 0.21%
Epoch 0297 | Train Loss: 0.1984 | Val Loss: 0.1476 | Perfect Match Accuracy: 0.20%
Epoch 0298 | Train Loss: 0.1988 | Val Loss: 0.1488 | Perfect Match Accuracy: 0.19%
Epoch 0299 | Train Loss: 0.1993 | Val Loss: 0.1451 | Perfect Match Accuracy: 0.19%
Epoch 0300 | Train Loss: 0.1989 | Val Loss: 0.1499 | Perfect Match Accuracy: 0.21%
Epoch 0301 | Train Loss: 0.1999 | Val Loss: 0.1462 | Perfect Match Accuracy: 0.21%
Epoch 0302 | Train Loss: 0.1983 | Val Loss: 0.1487 | Perfect Match Accuracy: 0.20%
Epoch 0303 | Train Loss: 0.1984 | Val Loss: 0.1493 | Perfect Match Accuracy: 0.20%
Epoch 0304 | Train Loss: 0.1994 | Val Loss: 0.1470 | Perfect Match Accuracy: 0.18%
Epoch 0305 | Train Loss: 0.1965 | Val Loss: 0.1465 | Perfect Match Accuracy: 0.19%
Epoch 0306 | Train Loss: 0.1968 | Val Loss: 0.1446 | Perfect Match Accuracy: 0.19%
Epoch 0307 | Train Loss: 0.1945 | Val Loss: 0.1455 | Perfect Match Accuracy: 0.19%
Epoch 0308 | Train Loss: 0.1946 | Val Loss: 0.1434 | Perfect Match Accuracy: 0.20%
Epoch 0309 | Train Loss: 0.1938 | Val Loss: 0.1457 | Perfect Match Accuracy: 0.20%
Epoch 0310 | Train Loss: 0.1951 | Val Loss: 0.1462 | Perfect Match Accuracy: 0.20%
Epoch 0311 | Train Loss: 0.1945 | Val Loss: 0.1436 | Perfect Match Accuracy: 0.18%
Epoch 0312 | Train Loss: 0.1933 | Val Loss: 0.1447 | Perfect Match Accuracy: 0.18%
Epoch 0313 | Train Loss: 0.1933 | Val Loss: 0.1459 | Perfect Match Accuracy: 0.19%
Epoch 0314 | Train Loss: 0.1934 | Val Loss: 0.1438 | Perfect Match Accuracy: 0.18%
Epoch 0315 | Train Loss: 0.1909 | Val Loss: 0.1599 | Perfect Match Accuracy: 0.20%
Epoch 0316 | Train Loss: 0.1886 | Val Loss: 0.1414 | Perfect Match Accuracy: 0.19%
Epoch 0317 | Train Loss: 0.1885 | Val Loss: 0.1432 | Perfect Match Accuracy: 0.19%
Epoch 0318 | Train Loss: 0.1901 | Val Loss: 0.1424 | Perfect Match Accuracy: 0.18%
Epoch 0319 | Train Loss: 0.1889 | Val Loss: 0.1543 | Perfect Match Accuracy: 0.18%
Epoch 0320 | Train Loss: 0.1894 | Val Loss: 0.1405 | Perfect Match Accuracy: 0.19%
Epoch 0321 | Train Loss: 0.1869 | Val Loss: 0.1424 | Perfect Match Accuracy: 0.19%
Epoch 0322 | Train Loss: 0.1902 | Val Loss: 0.1399 | Perfect Match Accuracy: 0.20%
Epoch 0323 | Train Loss: 0.1864 | Val Loss: 0.1416 | Perfect Match Accuracy: 0.19%
Epoch 0324 | Train Loss: 0.1841 | Val Loss: 0.1407 | Perfect Match Accuracy: 0.18%
Epoch 0325 | Train Loss: 0.1828 | Val Loss: 0.1384 | Perfect Match Accuracy: 0.18%
Epoch 0326 | Train Loss: 0.1819 | Val Loss: 0.1417 | Perfect Match Accuracy: 0.19%
Epoch 0327 | Train Loss: 0.1803 | Val Loss: 0.1514 | Perfect Match Accuracy: 0.19%
Epoch 0328 | Train Loss: 0.1797 | Val Loss: 0.1412 | Perfect Match Accuracy: 0.20%
Epoch 0329 | Train Loss: 0.1787 | Val Loss: 0.1387 | Perfect Match Accuracy: 0.18%
Epoch 0330 | Train Loss: 0.1765 | Val Loss: 0.1380 | Perfect Match Accuracy: 0.19%
Epoch 0331 | Train Loss: 0.1745 | Val Loss: 0.1358 | Perfect Match Accuracy: 0.19%
Epoch 0332 | Train Loss: 0.1729 | Val Loss: 0.1361 | Perfect Match Accuracy: 0.16%
Epoch 0333 | Train Loss: 0.1710 | Val Loss: 0.1329 | Perfect Match Accuracy: 0.17%
Epoch 0334 | Train Loss: 0.1659 | Val Loss: 0.1303 | Perfect Match Accuracy: 0.18%
Epoch 0335 | Train Loss: 0.1617 | Val Loss: 0.1275 | Perfect Match Accuracy: 0.19%
Epoch 0336 | Train Loss: 0.1589 | Val Loss: 0.1259 | Perfect Match Accuracy: 0.20%
Epoch 0337 | Train Loss: 0.1553 | Val Loss: 0.1241 | Perfect Match Accuracy: 0.20%
Epoch 0338 | Train Loss: 0.1528 | Val Loss: 0.1258 | Perfect Match Accuracy: 0.22%
Epoch 0339 | Train Loss: 0.1486 | Val Loss: 0.1219 | Perfect Match Accuracy: 0.24%
Epoch 0340 | Train Loss: 0.1453 | Val Loss: 0.1206 | Perfect Match Accuracy: 0.25%
Epoch 0341 | Train Loss: 0.1423 | Val Loss: 0.1194 | Perfect Match Accuracy: 0.23%
Epoch 0342 | Train Loss: 0.1405 | Val Loss: 0.1184 | Perfect Match Accuracy: 0.26%
Epoch 0343 | Train Loss: 0.1386 | Val Loss: 0.1178 | Perfect Match Accuracy: 0.29%
Epoch 0344 | Train Loss: 0.1369 | Val Loss: 0.1175 | Perfect Match Accuracy: 0.29%
Epoch 0345 | Train Loss: 0.1361 | Val Loss: 0.1164 | Perfect Match Accuracy: 0.30%
Epoch 0346 | Train Loss: 0.1348 | Val Loss: 0.1164 | Perfect Match Accuracy: 0.29%
Epoch 0347 | Train Loss: 0.1337 | Val Loss: 0.1154 | Perfect Match Accuracy: 0.30%
Epoch 0348 | Train Loss: 0.1326 | Val Loss: 0.1152 | Perfect Match Accuracy: 0.31%
Epoch 0349 | Train Loss: 0.1331 | Val Loss: 0.1151 | Perfect Match Accuracy: 0.29%
Epoch 0350 | Train Loss: 0.1329 | Val Loss: 0.1148 | Perfect Match Accuracy: 0.31%
Epoch 0351 | Train Loss: 0.1323 | Val Loss: 0.1146 | Perfect Match Accuracy: 0.30%
Epoch 0352 | Train Loss: 0.1326 | Val Loss: 0.1145 | Perfect Match Accuracy: 0.30%
Epoch 0353 | Train Loss: 0.1329 | Val Loss: 0.1158 | Perfect Match Accuracy: 0.32%
Epoch 0354 | Train Loss: 0.1333 | Val Loss: 0.1155 | Perfect Match Accuracy: 0.30%
Epoch 0355 | Train Loss: 0.1334 | Val Loss: 0.1150 | Perfect Match Accuracy: 0.30%
Epoch 0356 | Train Loss: 0.1342 | Val Loss: 0.1161 | Perfect Match Accuracy: 0.28%
Epoch 0357 | Train Loss: 0.1336 | Val Loss: 0.1158 | Perfect Match Accuracy: 0.29%
Epoch 0358 | Train Loss: 0.1349 | Val Loss: 0.1173 | Perfect Match Accuracy: 0.30%
Epoch 0359 | Train Loss: 0.1354 | Val Loss: 0.1173 | Perfect Match Accuracy: 0.30%
Epoch 0360 | Train Loss: 0.1352 | Val Loss: 0.1173 | Perfect Match Accuracy: 0.31%
Epoch 0361 | Train Loss: 0.1349 | Val Loss: 0.1160 | Perfect Match Accuracy: 0.32%
Epoch 0362 | Train Loss: 0.1336 | Val Loss: 0.1160 | Perfect Match Accuracy: 0.29%
Epoch 0363 | Train Loss: 0.1335 | Val Loss: 0.1157 | Perfect Match Accuracy: 0.27%
Epoch 0364 | Train Loss: 0.1338 | Val Loss: 0.1153 | Perfect Match Accuracy: 0.31%
Epoch 0365 | Train Loss: 0.1346 | Val Loss: 0.1157 | Perfect Match Accuracy: 0.33%
Epoch 0366 | Train Loss: 0.1351 | Val Loss: 0.1159 | Perfect Match Accuracy: 0.31%
Epoch 0367 | Train Loss: 0.1342 | Val Loss: 0.1156 | Perfect Match Accuracy: 0.30%
Epoch 0368 | Train Loss: 0.1342 | Val Loss: 0.1154 | Perfect Match Accuracy: 0.31%
Epoch 0369 | Train Loss: 0.1338 | Val Loss: 0.1185 | Perfect Match Accuracy: 0.29%
Epoch 0370 | Train Loss: 0.1315 | Val Loss: 0.1165 | Perfect Match Accuracy: 0.31%
Epoch 0371 | Train Loss: 0.1328 | Val Loss: 0.1156 | Perfect Match Accuracy: 0.29%
Epoch 0372 | Train Loss: 0.1337 | Val Loss: 0.1145 | Perfect Match Accuracy: 0.32%
Epoch 0373 | Train Loss: 0.1335 | Val Loss: 0.1148 | Perfect Match Accuracy: 0.34%
Epoch 0374 | Train Loss: 0.1345 | Val Loss: 0.1154 | Perfect Match Accuracy: 0.34%
Epoch 0375 | Train Loss: 0.1344 | Val Loss: 0.1145 | Perfect Match Accuracy: 0.34%
Epoch 0376 | Train Loss: 0.1340 | Val Loss: 0.1153 | Perfect Match Accuracy: 0.33%
Epoch 0377 | Train Loss: 0.1328 | Val Loss: 0.1149 | Perfect Match Accuracy: 0.35%
Epoch 0378 | Train Loss: 0.1323 | Val Loss: 0.1147 | Perfect Match Accuracy: 0.33%
Epoch 0379 | Train Loss: 0.1319 | Val Loss: 0.1146 | Perfect Match Accuracy: 0.34%
Epoch 0380 | Train Loss: 0.1319 | Val Loss: 0.1136 | Perfect Match Accuracy: 0.33%
Epoch 0381 | Train Loss: 0.1311 | Val Loss: 0.1137 | Perfect Match Accuracy: 0.31%
Epoch 0382 | Train Loss: 0.1312 | Val Loss: 0.1145 | Perfect Match Accuracy: 0.36%
Epoch 0383 | Train Loss: 0.1304 | Val Loss: 0.1139 | Perfect Match Accuracy: 0.34%
Epoch 0384 | Train Loss: 0.1299 | Val Loss: 0.1133 | Perfect Match Accuracy: 0.33%
Epoch 0385 | Train Loss: 0.1298 | Val Loss: 0.1137 | Perfect Match Accuracy: 0.34%
Epoch 0386 | Train Loss: 0.1296 | Val Loss: 0.1132 | Perfect Match Accuracy: 0.35%
Epoch 0387 | Train Loss: 0.1290 | Val Loss: 0.1132 | Perfect Match Accuracy: 0.37%
Epoch 0388 | Train Loss: 0.1290 | Val Loss: 0.1129 | Perfect Match Accuracy: 0.36%
Epoch 0389 | Train Loss: 0.1286 | Val Loss: 0.1116 | Perfect Match Accuracy: 0.40%
Epoch 0390 | Train Loss: 0.1292 | Val Loss: 0.1125 | Perfect Match Accuracy: 0.38%
Epoch 0391 | Train Loss: 0.1283 | Val Loss: 0.1127 | Perfect Match Accuracy: 0.36%
Epoch 0392 | Train Loss: 0.1285 | Val Loss: 0.1127 | Perfect Match Accuracy: 0.36%
Epoch 0393 | Train Loss: 0.1286 | Val Loss: 0.1123 | Perfect Match Accuracy: 0.40%
Epoch 0394 | Train Loss: 0.1286 | Val Loss: 0.1132 | Perfect Match Accuracy: 0.39%
Epoch 0395 | Train Loss: 0.1283 | Val Loss: 0.1124 | Perfect Match Accuracy: 0.39%
Epoch 0396 | Train Loss: 0.1284 | Val Loss: 0.1120 | Perfect Match Accuracy: 0.40%
Epoch 0397 | Train Loss: 0.1283 | Val Loss: 0.1118 | Perfect Match Accuracy: 0.38%
Epoch 0398 | Train Loss: 0.1284 | Val Loss: 0.1114 | Perfect Match Accuracy: 0.38%
Epoch 0399 | Train Loss: 0.1297 | Val Loss: 0.1120 | Perfect Match Accuracy: 0.41%
Epoch 0400 | Train Loss: 0.1290 | Val Loss: 0.1115 | Perfect Match Accuracy: 0.39%
Epoch 0401 | Train Loss: 0.1288 | Val Loss: 0.1122 | Perfect Match Accuracy: 0.39%
Epoch 0402 | Train Loss: 0.1284 | Val Loss: 0.1134 | Perfect Match Accuracy: 0.39%
Epoch 0403 | Train Loss: 0.1295 | Val Loss: 0.1119 | Perfect Match Accuracy: 0.41%
Epoch 0404 | Train Loss: 0.1294 | Val Loss: 0.1124 | Perfect Match Accuracy: 0.38%
Epoch 0405 | Train Loss: 0.1306 | Val Loss: 0.1125 | Perfect Match Accuracy: 0.39%
Epoch 0406 | Train Loss: 0.1310 | Val Loss: 0.1127 | Perfect Match Accuracy: 0.36%
Epoch 0407 | Train Loss: 0.1307 | Val Loss: 0.1122 | Perfect Match Accuracy: 0.38%
Epoch 0408 | Train Loss: 0.1307 | Val Loss: 0.1116 | Perfect Match Accuracy: 0.40%
Epoch 0409 | Train Loss: 0.1299 | Val Loss: 0.1116 | Perfect Match Accuracy: 0.40%
Epoch 0410 | Train Loss: 0.1302 | Val Loss: 0.1122 | Perfect Match Accuracy: 0.38%
Epoch 0411 | Train Loss: 0.1309 | Val Loss: 0.1116 | Perfect Match Accuracy: 0.37%
Epoch 0412 | Train Loss: 0.1311 | Val Loss: 0.1125 | Perfect Match Accuracy: 0.39%
Epoch 0413 | Train Loss: 0.1313 | Val Loss: 0.1118 | Perfect Match Accuracy: 0.41%
Epoch 0414 | Train Loss: 0.1315 | Val Loss: 0.1119 | Perfect Match Accuracy: 0.41%
Epoch 0415 | Train Loss: 0.1315 | Val Loss: 0.1121 | Perfect Match Accuracy: 0.41%
Epoch 0416 | Train Loss: 0.1310 | Val Loss: 0.1172 | Perfect Match Accuracy: 0.36%
Epoch 0417 | Train Loss: 0.1307 | Val Loss: 0.1126 | Perfect Match Accuracy: 0.37%
Epoch 0418 | Train Loss: 0.1303 | Val Loss: 0.1121 | Perfect Match Accuracy: 0.36%
Epoch 0419 | Train Loss: 0.1297 | Val Loss: 0.1113 | Perfect Match Accuracy: 0.40%
Epoch 0420 | Train Loss: 0.1300 | Val Loss: 0.1122 | Perfect Match Accuracy: 0.39%
Epoch 0421 | Train Loss: 0.1310 | Val Loss: 0.1118 | Perfect Match Accuracy: 0.39%
Epoch 0422 | Train Loss: 0.1314 | Val Loss: 0.1132 | Perfect Match Accuracy: 0.35%
Epoch 0423 | Train Loss: 0.1306 | Val Loss: 0.1122 | Perfect Match Accuracy: 0.38%
Epoch 0424 | Train Loss: 0.1309 | Val Loss: 0.1170 | Perfect Match Accuracy: 0.39%
Epoch 0425 | Train Loss: 0.1319 | Val Loss: 0.1119 | Perfect Match Accuracy: 0.36%
Epoch 0426 | Train Loss: 0.1315 | Val Loss: 0.1116 | Perfect Match Accuracy: 0.38%
Epoch 0427 | Train Loss: 0.1323 | Val Loss: 0.1121 | Perfect Match Accuracy: 0.41%
Epoch 0428 | Train Loss: 0.1324 | Val Loss: 0.1116 | Perfect Match Accuracy: 0.39%
Epoch 0429 | Train Loss: 0.1331 | Val Loss: 0.1119 | Perfect Match Accuracy: 0.39%
Epoch 0430 | Train Loss: 0.1334 | Val Loss: 0.1121 | Perfect Match Accuracy: 0.37%
Epoch 0431 | Train Loss: 0.1333 | Val Loss: 0.1114 | Perfect Match Accuracy: 0.39%
Epoch 0432 | Train Loss: 0.1343 | Val Loss: 0.1108 | Perfect Match Accuracy: 0.43%
Epoch 0433 | Train Loss: 0.1344 | Val Loss: 0.1114 | Perfect Match Accuracy: 0.39%
Epoch 0434 | Train Loss: 0.1350 | Val Loss: 0.1113 | Perfect Match Accuracy: 0.39%
Epoch 0435 | Train Loss: 0.1349 | Val Loss: 0.1111 | Perfect Match Accuracy: 0.40%
Epoch 0436 | Train Loss: 0.1355 | Val Loss: 0.1114 | Perfect Match Accuracy: 0.41%
Epoch 0437 | Train Loss: 0.1368 | Val Loss: 0.1119 | Perfect Match Accuracy: 0.43%
Epoch 0438 | Train Loss: 0.1371 | Val Loss: 0.1123 | Perfect Match Accuracy: 0.42%
Epoch 0439 | Train Loss: 0.1378 | Val Loss: 0.1127 | Perfect Match Accuracy: 0.40%
Epoch 0440 | Train Loss: 0.1394 | Val Loss: 0.1125 | Perfect Match Accuracy: 0.43%
Epoch 0441 | Train Loss: 0.1413 | Val Loss: 0.1125 | Perfect Match Accuracy: 0.40%
Epoch 0442 | Train Loss: 0.1408 | Val Loss: 0.1128 | Perfect Match Accuracy: 0.41%
Epoch 0443 | Train Loss: 0.1437 | Val Loss: 0.1132 | Perfect Match Accuracy: 0.39%
Epoch 0444 | Train Loss: 0.1467 | Val Loss: 0.1154 | Perfect Match Accuracy: 0.38%
Epoch 0445 | Train Loss: 0.1550 | Val Loss: 0.1189 | Perfect Match Accuracy: 0.35%
Epoch 0446 | Train Loss: 0.1577 | Val Loss: 0.1191 | Perfect Match Accuracy: 0.36%
Epoch 0447 | Train Loss: 0.1580 | Val Loss: 0.1181 | Perfect Match Accuracy: 0.36%
Epoch 0448 | Train Loss: 0.1584 | Val Loss: 0.1180 | Perfect Match Accuracy: 0.34%
Epoch 0449 | Train Loss: 0.1600 | Val Loss: 0.1174 | Perfect Match Accuracy: 0.35%
Epoch 0450 | Train Loss: 0.1604 | Val Loss: 0.1174 | Perfect Match Accuracy: 0.36%
Epoch 0451 | Train Loss: 0.1603 | Val Loss: 0.1172 | Perfect Match Accuracy: 0.34%
Epoch 0452 | Train Loss: 0.1639 | Val Loss: 0.1170 | Perfect Match Accuracy: 0.33%
Epoch 0453 | Train Loss: 0.1640 | Val Loss: 0.1171 | Perfect Match Accuracy: 0.36%
Epoch 0454 | Train Loss: 0.1653 | Val Loss: 0.1171 | Perfect Match Accuracy: 0.32%
Epoch 0455 | Train Loss: 0.1649 | Val Loss: 0.1171 | Perfect Match Accuracy: 0.34%
Epoch 0456 | Train Loss: 0.1632 | Val Loss: 0.1167 | Perfect Match Accuracy: 0.35%
Epoch 0457 | Train Loss: 0.1642 | Val Loss: 0.1169 | Perfect Match Accuracy: 0.33%
Epoch 0458 | Train Loss: 0.1637 | Val Loss: 0.1166 | Perfect Match Accuracy: 0.33%
Epoch 0459 | Train Loss: 0.1639 | Val Loss: 0.1164 | Perfect Match Accuracy: 0.35%
Epoch 0460 | Train Loss: 0.1635 | Val Loss: 0.1172 | Perfect Match Accuracy: 0.36%
Epoch 0461 | Train Loss: 0.1637 | Val Loss: 0.1177 | Perfect Match Accuracy: 0.40%
Epoch 0462 | Train Loss: 0.1627 | Val Loss: 0.1168 | Perfect Match Accuracy: 0.34%
Epoch 0463 | Train Loss: 0.1627 | Val Loss: 0.1170 | Perfect Match Accuracy: 0.37%
Epoch 0464 | Train Loss: 0.1622 | Val Loss: 0.1171 | Perfect Match Accuracy: 0.37%
Epoch 0465 | Train Loss: 0.1619 | Val Loss: 0.1164 | Perfect Match Accuracy: 0.37%
Epoch 0466 | Train Loss: 0.1610 | Val Loss: 0.1158 | Perfect Match Accuracy: 0.35%
Epoch 0467 | Train Loss: 0.1598 | Val Loss: 0.1163 | Perfect Match Accuracy: 0.37%
Epoch 0468 | Train Loss: 0.1601 | Val Loss: 0.1155 | Perfect Match Accuracy: 0.39%
Epoch 0469 | Train Loss: 0.1620 | Val Loss: 0.1152 | Perfect Match Accuracy: 0.38%
Epoch 0470 | Train Loss: 0.1635 | Val Loss: 0.1155 | Perfect Match Accuracy: 0.36%
Epoch 0471 | Train Loss: 0.1621 | Val Loss: 0.1154 | Perfect Match Accuracy: 0.40%
Epoch 0472 | Train Loss: 0.1621 | Val Loss: 0.1158 | Perfect Match Accuracy: 0.37%
Epoch 0473 | Train Loss: 0.1612 | Val Loss: 0.1155 | Perfect Match Accuracy: 0.40%
Epoch 0474 | Train Loss: 0.1624 | Val Loss: 0.1162 | Perfect Match Accuracy: 0.39%
Epoch 0475 | Train Loss: 0.1629 | Val Loss: 0.1163 | Perfect Match Accuracy: 0.40%
Epoch 0476 | Train Loss: 0.1636 | Val Loss: 0.1161 | Perfect Match Accuracy: 0.40%
Epoch 0477 | Train Loss: 0.1640 | Val Loss: 0.1168 | Perfect Match Accuracy: 0.39%
Epoch 0478 | Train Loss: 0.1648 | Val Loss: 0.1179 | Perfect Match Accuracy: 0.38%
Epoch 0479 | Train Loss: 0.1647 | Val Loss: 0.1174 | Perfect Match Accuracy: 0.40%
Epoch 0480 | Train Loss: 0.1646 | Val Loss: 0.1164 | Perfect Match Accuracy: 0.41%
Epoch 0481 | Train Loss: 0.1634 | Val Loss: 0.1160 | Perfect Match Accuracy: 0.41%
Epoch 0482 | Train Loss: 0.1629 | Val Loss: 0.1157 | Perfect Match Accuracy: 0.40%
Epoch 0483 | Train Loss: 0.1632 | Val Loss: 0.1175 | Perfect Match Accuracy: 0.38%
Epoch 0484 | Train Loss: 0.1629 | Val Loss: 0.1168 | Perfect Match Accuracy: 0.41%
Epoch 0485 | Train Loss: 0.1630 | Val Loss: 0.1176 | Perfect Match Accuracy: 0.40%
Epoch 0486 | Train Loss: 0.1642 | Val Loss: 0.1171 | Perfect Match Accuracy: 0.38%
Epoch 0487 | Train Loss: 0.1647 | Val Loss: 0.1176 | Perfect Match Accuracy: 0.38%
Epoch 0488 | Train Loss: 0.1661 | Val Loss: 0.1171 | Perfect Match Accuracy: 0.40%
Epoch 0489 | Train Loss: 0.1669 | Val Loss: 0.1177 | Perfect Match Accuracy: 0.38%
Epoch 0490 | Train Loss: 0.1673 | Val Loss: 0.1172 | Perfect Match Accuracy: 0.38%
Epoch 0491 | Train Loss: 0.1670 | Val Loss: 0.1185 | Perfect Match Accuracy: 0.36%
Epoch 0492 | Train Loss: 0.1677 | Val Loss: 0.1178 | Perfect Match Accuracy: 0.39%
Epoch 0493 | Train Loss: 0.1642 | Val Loss: 0.1172 | Perfect Match Accuracy: 0.37%
Epoch 0494 | Train Loss: 0.1646 | Val Loss: 0.1168 | Perfect Match Accuracy: 0.38%
Epoch 0495 | Train Loss: 0.1669 | Val Loss: 0.1185 | Perfect Match Accuracy: 0.37%
Epoch 0496 | Train Loss: 0.1662 | Val Loss: 0.1172 | Perfect Match Accuracy: 0.38%
Epoch 0497 | Train Loss: 0.1640 | Val Loss: 0.1170 | Perfect Match Accuracy: 0.40%
Epoch 0498 | Train Loss: 0.1638 | Val Loss: 0.1171 | Perfect Match Accuracy: 0.37%
Epoch 0499 | Train Loss: 0.1649 | Val Loss: 0.1169 | Perfect Match Accuracy: 0.39%
Epoch 0500 | Train Loss: 0.1655 | Val Loss: 0.1171 | Perfect Match Accuracy: 0.37%
Epoch 0501 | Train Loss: 0.1636 | Val Loss: 0.1165 | Perfect Match Accuracy: 0.39%
Epoch 0502 | Train Loss: 0.1638 | Val Loss: 0.1169 | Perfect Match Accuracy: 0.38%
Epoch 0503 | Train Loss: 0.1661 | Val Loss: 0.1172 | Perfect Match Accuracy: 0.37%
Epoch 0504 | Train Loss: 0.1666 | Val Loss: 0.1175 | Perfect Match Accuracy: 0.38%
Epoch 0505 | Train Loss: 0.1670 | Val Loss: 0.1172 | Perfect Match Accuracy: 0.39%
Epoch 0506 | Train Loss: 0.1648 | Val Loss: 0.1163 | Perfect Match Accuracy: 0.37%
Epoch 0507 | Train Loss: 0.1644 | Val Loss: 0.1167 | Perfect Match Accuracy: 0.37%
Epoch 0508 | Train Loss: 0.1648 | Val Loss: 0.1166 | Perfect Match Accuracy: 0.39%
Epoch 0509 | Train Loss: 0.1647 | Val Loss: 0.1167 | Perfect Match Accuracy: 0.37%
Epoch 0510 | Train Loss: 0.1647 | Val Loss: 0.1179 | Perfect Match Accuracy: 0.38%
Epoch 0511 | Train Loss: 0.1639 | Val Loss: 0.1194 | Perfect Match Accuracy: 0.36%
Epoch 0512 | Train Loss: 0.1642 | Val Loss: 0.1175 | Perfect Match Accuracy: 0.37%
Epoch 0513 | Train Loss: 0.1635 | Val Loss: 0.1164 | Perfect Match Accuracy: 0.39%
Epoch 0514 | Train Loss: 0.1636 | Val Loss: 0.1170 | Perfect Match Accuracy: 0.38%
Epoch 0515 | Train Loss: 0.1637 | Val Loss: 0.1176 | Perfect Match Accuracy: 0.39%
Epoch 0516 | Train Loss: 0.1639 | Val Loss: 0.1178 | Perfect Match Accuracy: 0.38%
Epoch 0517 | Train Loss: 0.1662 | Val Loss: 0.1168 | Perfect Match Accuracy: 0.39%
Epoch 0518 | Train Loss: 0.1646 | Val Loss: 0.1172 | Perfect Match Accuracy: 0.40%
Epoch 0519 | Train Loss: 0.1648 | Val Loss: 0.1172 | Perfect Match Accuracy: 0.40%
Epoch 0520 | Train Loss: 0.1648 | Val Loss: 0.1172 | Perfect Match Accuracy: 0.38%
Epoch 0521 | Train Loss: 0.1654 | Val Loss: 0.1172 | Perfect Match Accuracy: 0.38%
Epoch 0522 | Train Loss: 0.1651 | Val Loss: 0.1163 | Perfect Match Accuracy: 0.39%
Epoch 0523 | Train Loss: 0.1646 | Val Loss: 0.1164 | Perfect Match Accuracy: 0.39%
Epoch 0524 | Train Loss: 0.1653 | Val Loss: 0.1171 | Perfect Match Accuracy: 0.41%
Epoch 0525 | Train Loss: 0.1658 | Val Loss: 0.1170 | Perfect Match Accuracy: 0.40%
Epoch 0526 | Train Loss: 0.1669 | Val Loss: 0.1192 | Perfect Match Accuracy: 0.37%
Epoch 0527 | Train Loss: 0.1649 | Val Loss: 0.1175 | Perfect Match Accuracy: 0.38%
Epoch 0528 | Train Loss: 0.1628 | Val Loss: 0.1175 | Perfect Match Accuracy: 0.38%
Epoch 0529 | Train Loss: 0.1628 | Val Loss: 0.1167 | Perfect Match Accuracy: 0.37%
Epoch 0530 | Train Loss: 0.1627 | Val Loss: 0.1170 | Perfect Match Accuracy: 0.39%
"""

def parse_and_plot(text):
    epochs = []
    train_losses = []
    val_losses = []
    accuracies = []

    # Regex pattern to capture numbers dynamically
    pattern = re.compile(
        r"Epoch\s+(\d+)\s*\|\s*Train Loss:\s*([\d.]+)\s*\|\s*Val Loss:\s*([\d.]+)\s*\|\s*Perfect Match Accuracy:\s*([\d.]+)%"
    )

    # Process line by line iteratively
    for line in text.strip().split("\n"):
        match = pattern.search(line)
        if match:
            epoch = int(match.group(1))
            train_loss = float(match.group(2))
            val_loss = float(match.group(3))
            accuracy = float(match.group(4))

            epochs.append(epoch)
            train_losses.append(train_loss)
            val_losses.append(val_loss)
            accuracies.append(accuracy)

    # Building the Dual-Y-Axis Chart
    fig, ax1 = plt.subplots(figsize=(10, 6))

    # Left Y-Axis: Losses
    color_train = '#1f77b4'
    color_val = '#ff7f0e'
    ax1.set_xlabel('Epoch', fontweight='bold')
    ax1.set_ylabel('Loss', color='black', fontweight='bold')
    line1 = ax1.plot(epochs, train_losses, color=color_train, marker='o', label='Train Loss', linewidth=2)
    line2 = ax1.plot(epochs, val_losses, color=color_val, marker='s', label='Val Loss', linewidth=2)
    ax1.tick_params(axis='y', labelcolor='black')
    ax1.grid(True, linestyle='--', alpha=0.6)

    # Right Y-Axis: Accuracy (Since percentages are on a completely different scale than loss numbers)
    ax2 = ax1.twinx()  
    color_acc = '#2ca02c'
    ax2.set_ylabel('Perfect Match Accuracy (%)', color=color_acc, fontweight='bold')
    line3 = ax2.plot(epochs, accuracies, color=color_acc, marker='^', linestyle='--', label='Accuracy (%)', linewidth=2)
    ax2.tick_params(axis='y', labelcolor=color_acc)

    # Combine legends from both axes
    lines = line1 + line2 + line3
    labels = [l.get_label() for l in lines]
    ax1.legend(lines, labels, loc='upper right')

    plt.title('Modulo Net VQ Training Performance History', fontsize=14, fontweight='bold', pad=15)
    fig.tight_layout()
    
    # Show the plot
    plt.show()

if __name__ == "__main__":
    parse_and_plot(log_data)
